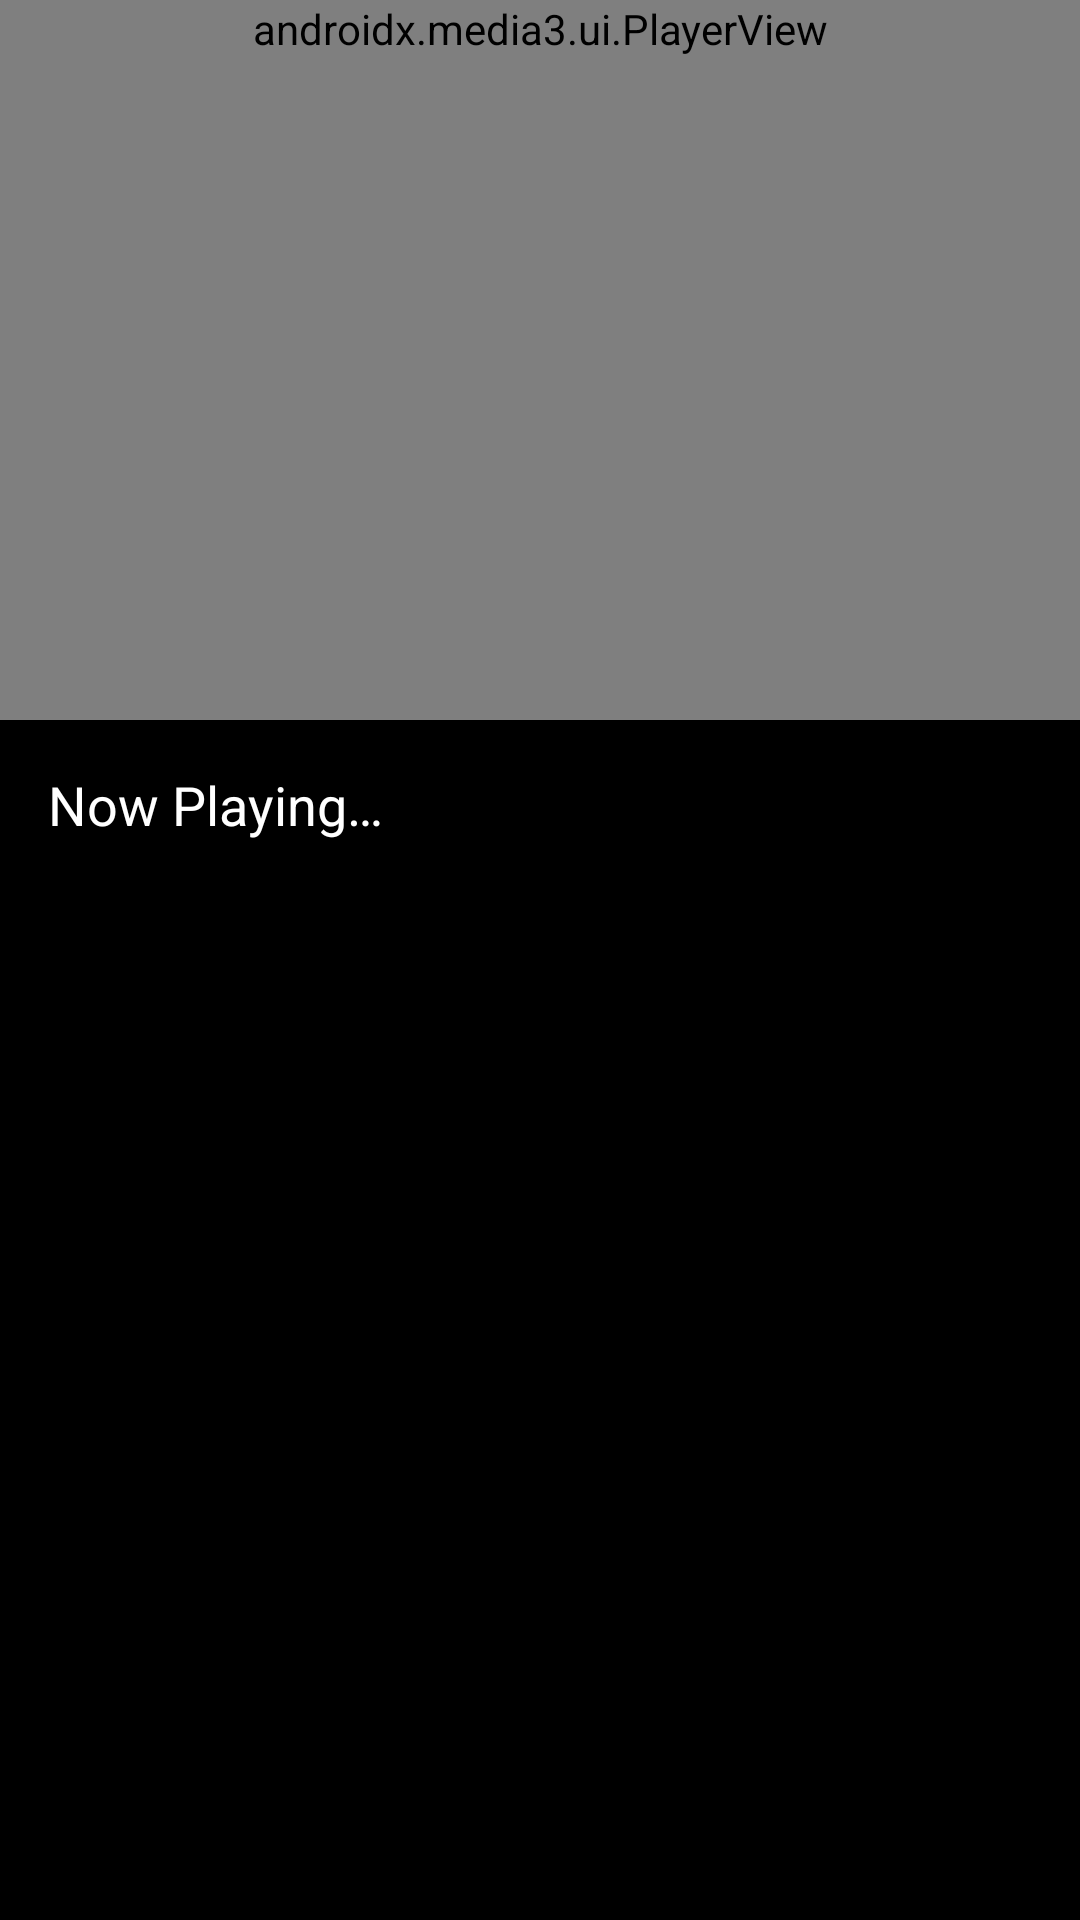

Layout XML and referenced resources for this Android screen:
<!-- AndroidManifest.xml: application theme Theme.Laps -->
<!-- res/layout/activity_player.xml -->
<?xml version="1.0" encoding="utf-8"?>
<androidx.constraintlayout.widget.ConstraintLayout xmlns:android="http://schemas.android.com/apk/res/android"
    android:layout_width="match_parent"
    android:layout_height="match_parent"
    xmlns:app="http://schemas.android.com/apk/res-auto"
    xmlns:tools="http://schemas.android.com/tools"
    android:background="#000000"
    tools:ignore="Overdraw">

    <androidx.media3.ui.PlayerView
        android:id="@+id/player_view"
        android:layout_width="0dp"
        android:layout_height="wrap_content"
        android:minHeight="240dp"
        app:layout_constraintTop_toTopOf="parent"
        app:layout_constraintStart_toStartOf="parent"
        app:layout_constraintEnd_toEndOf="parent" />

    <TextView
        android:id="@+id/tv_player_title"
        android:layout_width="0dp"
        android:layout_height="wrap_content"
        android:text="@string/now_playing"
        android:textSize="18sp"
        android:textColor="#FFFFFF"
        android:layout_margin="16dp"
        app:layout_constraintTop_toBottomOf="@id/player_view"
        app:layout_constraintStart_toStartOf="parent"
        app:layout_constraintEnd_toEndOf="parent" />

</androidx.constraintlayout.widget.ConstraintLayout>
<!-- resources referenced by this layout -->
<resources>
  <string name="now_playing">Now Playing…</string>
  <style name="Theme.Laps" parent="Base.Theme.Laps" />
  <style name="Base.Theme.Laps" parent="Theme.Material3.DayNight.NoActionBar">
          
          
      </style>
</resources>
